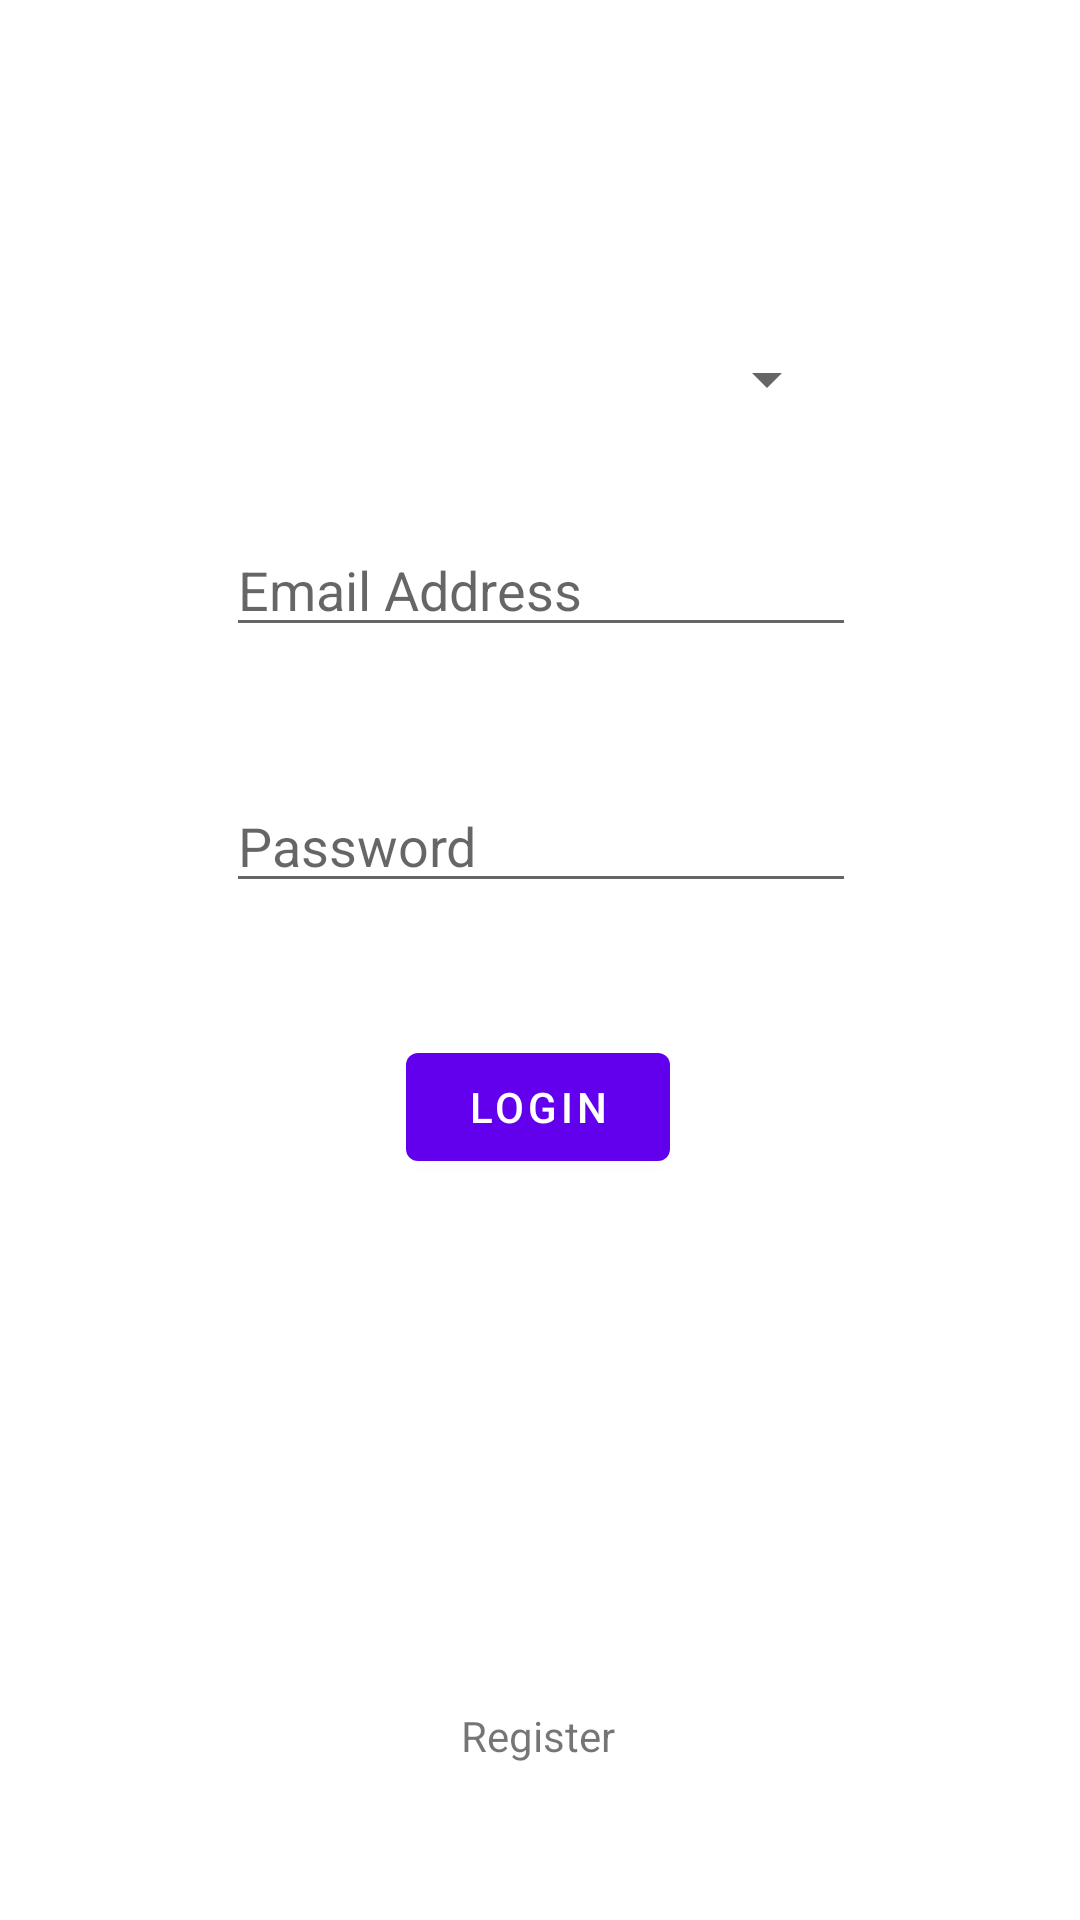

Layout XML and referenced resources for this Android screen:
<!-- AndroidManifest.xml: application theme Theme.Review_App -->
<!-- res/layout/fragment_login.xml -->
<?xml version="1.0" encoding="utf-8"?>
<androidx.constraintlayout.widget.ConstraintLayout xmlns:android="http://schemas.android.com/apk/res/android"
    xmlns:app="http://schemas.android.com/apk/res-auto"
    xmlns:tools="http://schemas.android.com/tools"
    android:id="@+id/loginLayout"
    android:layout_width="match_parent"
    android:layout_height="match_parent"
    tools:context=".LoginFragment" >

    <EditText
        android:id="@+id/password"
        android:layout_width="wrap_content"
        android:layout_height="wrap_content"
        android:layout_marginBottom="44dp"
        android:ems="10"
        android:hint="Password"
        android:inputType="textPassword"
        app:layout_constraintBottom_toTopOf="@+id/loginButton"
        app:layout_constraintEnd_toEndOf="parent"
        app:layout_constraintHorizontal_bias="0.502"
        app:layout_constraintStart_toStartOf="parent" />

    <EditText
        android:id="@+id/email"
        android:layout_width="wrap_content"
        android:layout_height="wrap_content"
        android:layout_marginBottom="44dp"
        android:ems="10"
        android:hint="Email Address"
        android:inputType="textEmailAddress"
        app:layout_constraintBottom_toTopOf="@+id/password"
        app:layout_constraintEnd_toEndOf="parent"
        app:layout_constraintHorizontal_bias="0.502"
        app:layout_constraintStart_toStartOf="parent" />

    <Button
        android:id="@+id/loginButton"
        android:layout_width="wrap_content"
        android:layout_height="wrap_content"
        android:layout_marginBottom="176dp"
        android:text="Login"
        app:layout_constraintBottom_toTopOf="@+id/regLink"
        app:layout_constraintEnd_toEndOf="parent"
        app:layout_constraintHorizontal_bias="0.498"
        app:layout_constraintStart_toStartOf="parent" />

    <TextView
        android:id="@+id/regLink"
        android:layout_width="wrap_content"
        android:layout_height="wrap_content"
        android:layout_marginBottom="52dp"
        android:text="Register"
        app:layout_constraintBottom_toBottomOf="parent"
        app:layout_constraintEnd_toEndOf="parent"
        app:layout_constraintHorizontal_bias="0.498"
        app:layout_constraintStart_toStartOf="parent" />

    <Spinner
        android:id="@+id/userType"
        android:layout_width="200dp"
        android:layout_height="wrap_content"
        android:layout_marginBottom="36dp"
        app:layout_constraintBottom_toTopOf="@+id/email"
        app:layout_constraintEnd_toEndOf="parent"
        app:layout_constraintHorizontal_bias="0.497"
        app:layout_constraintStart_toStartOf="parent"
        app:layout_constraintTop_toTopOf="parent"
        app:layout_constraintVertical_bias="1.0" />
</androidx.constraintlayout.widget.ConstraintLayout>
<!-- resources referenced by this layout -->
<resources>
  <style name="Theme.Review_App" parent="Theme.MaterialComponents.DayNight.DarkActionBar">
          
          <item name="colorPrimary">@color/purple_500</item>
          <item name="colorPrimaryVariant">@color/purple_700</item>
          <item name="colorOnPrimary">@color/white</item>
          
          <item name="colorSecondary">@color/teal_200</item>
          <item name="colorSecondaryVariant">@color/teal_700</item>
          <item name="colorOnSecondary">@color/black</item>
          
          <item name="android:statusBarColor">?attr/colorPrimaryVariant</item>
          
      </style>
  <!-- not gathered from this repository: default colours our renderer supplied (Android Studio template values) -->
  <color name="purple_500">#FF6200EE</color>
  <color name="purple_700">#FF3700B3</color>
  <color name="teal_200">#FF03DAC5</color>
  <color name="teal_700">#FF018786</color>
  <color name="black">#FF000000</color>
  <color name="white">#FFFFFFFF</color>
</resources>
